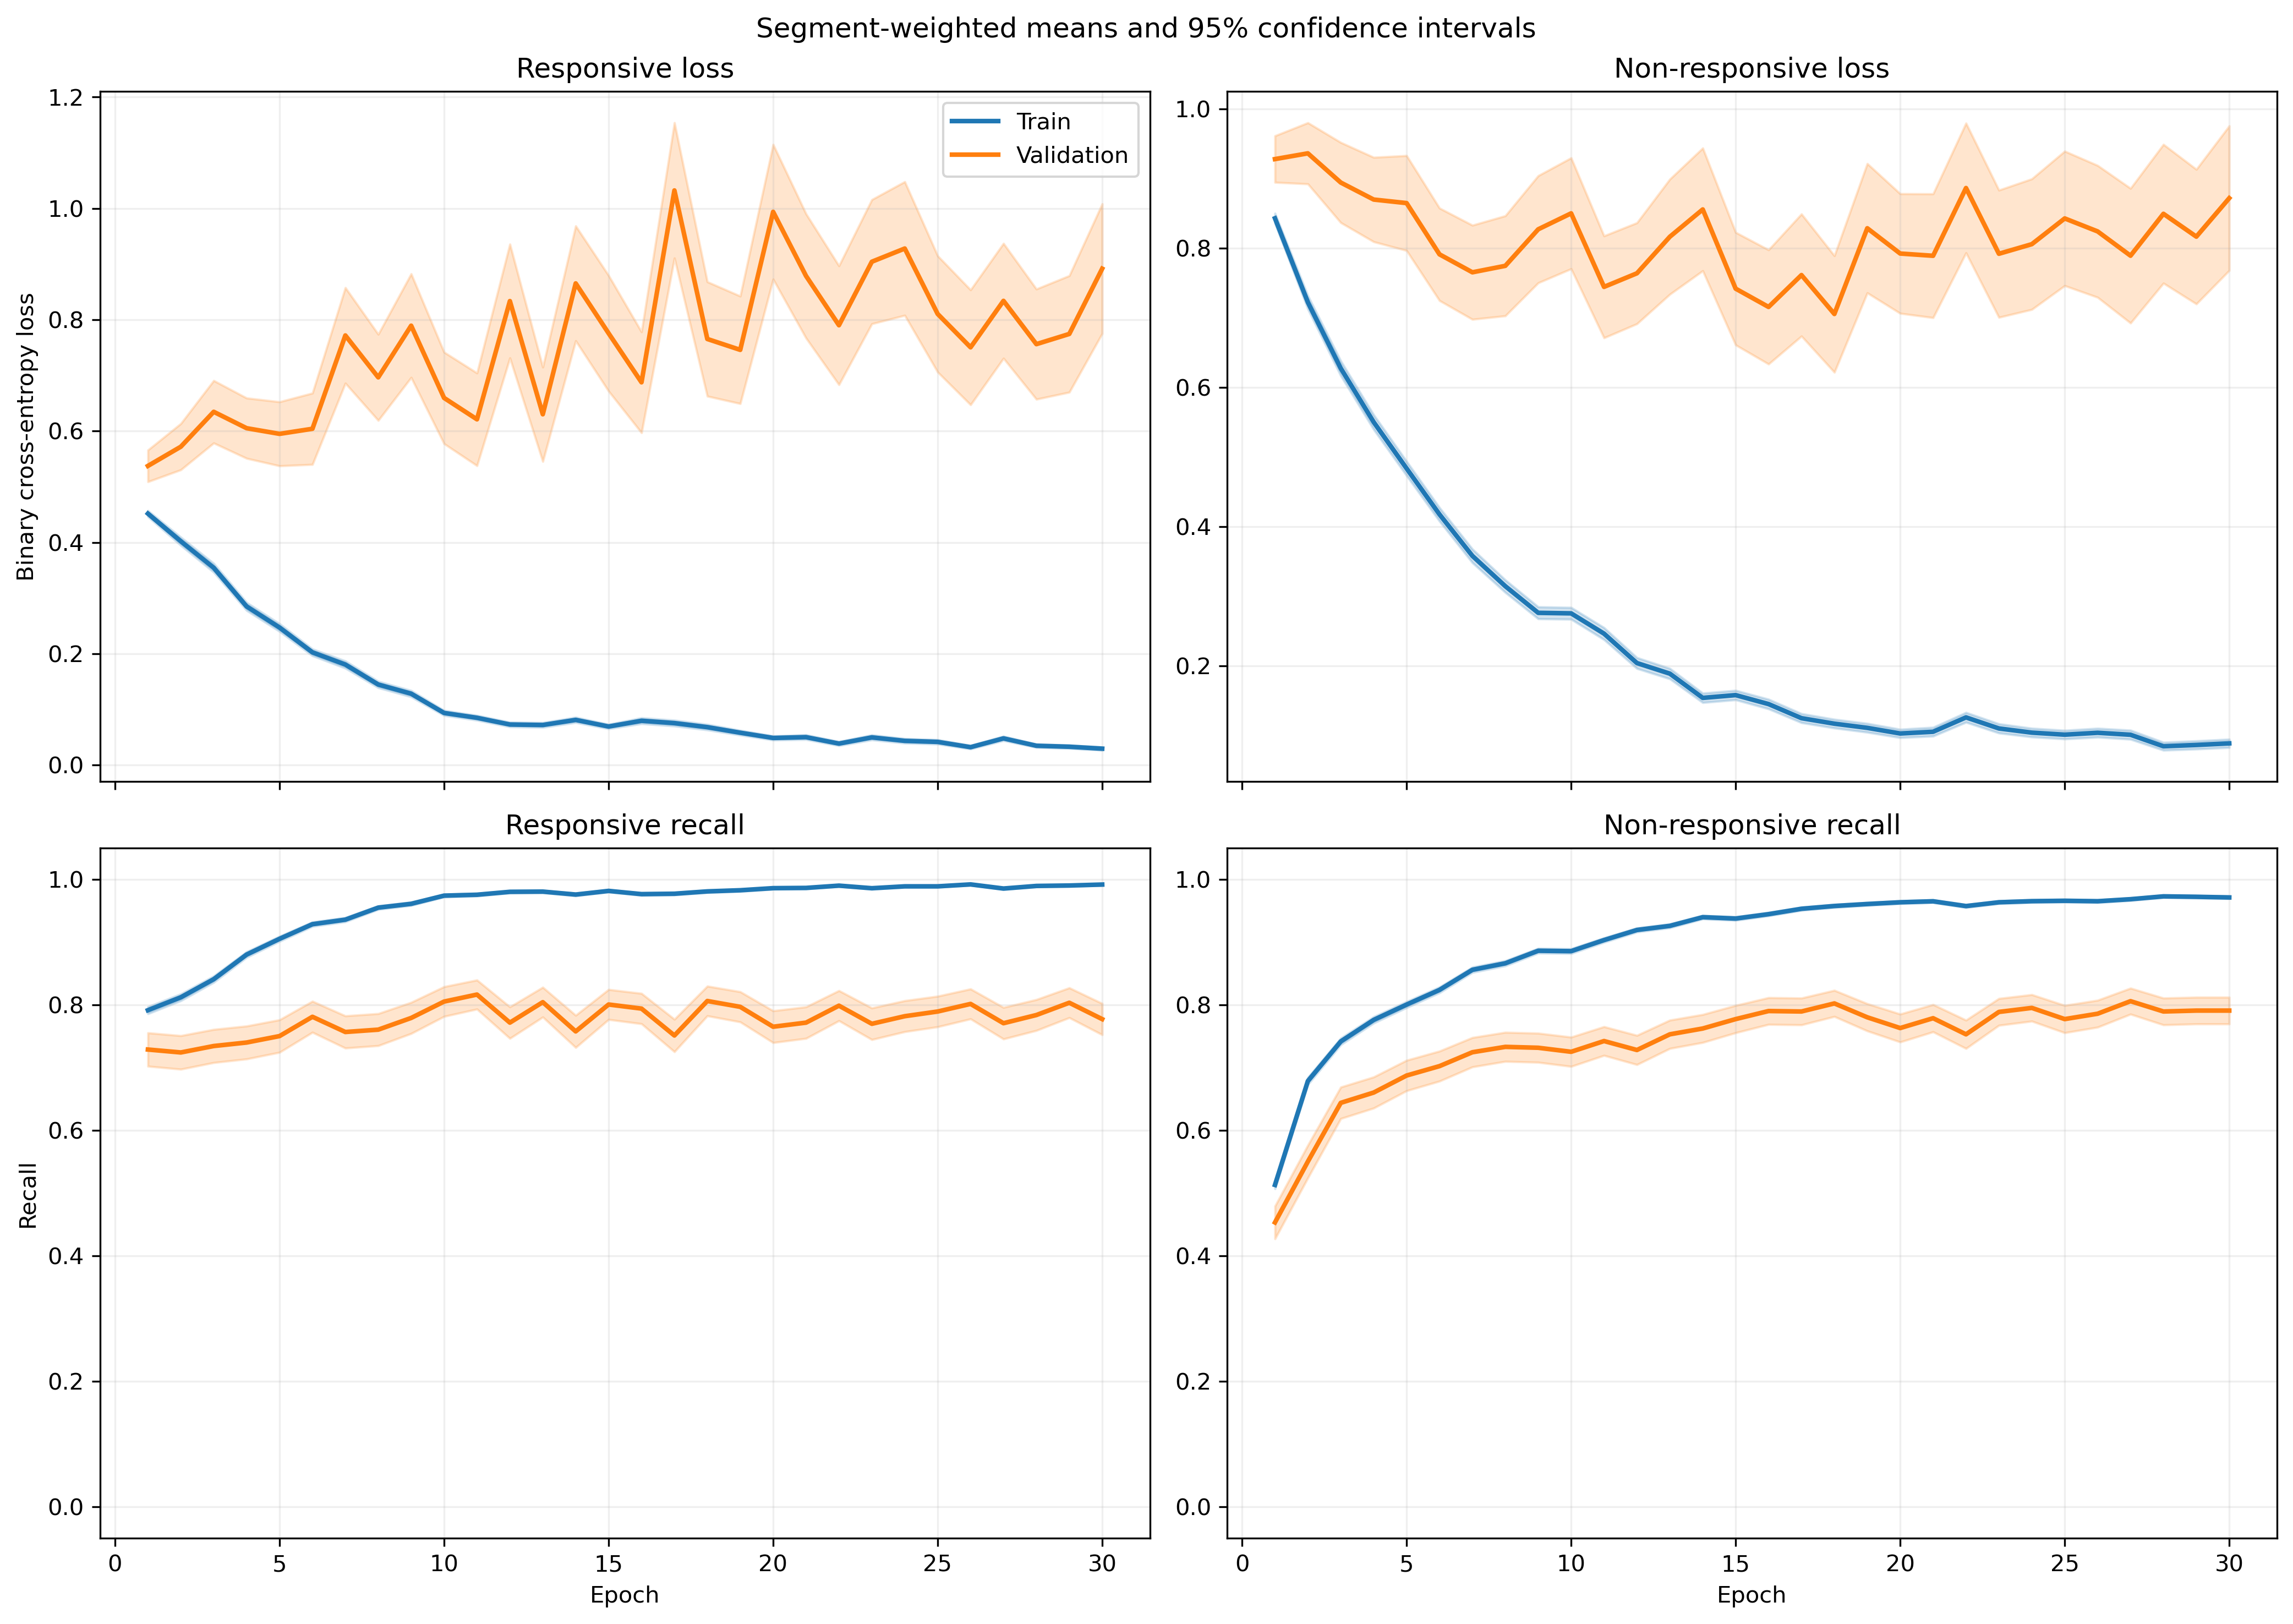

Values plotted in this chart, from the file beside it:
fold, epoch, split, r_loss, r_loss_count, r_loss_sum, r_loss_sum_sq, r_recall, r_recall_count, r_recall_sum, r_recall_sum_sq, nr_loss, nr_loss_count, nr_loss_sum, nr_loss_sum_sq, nr_recall, nr_recall_count, nr_recall_sum, nr_recall_sum_sq
1, 1, train, 0.3947, 1063, 419.6, 283.1, 0.8354, 1063, 888.0, 888.0, 0.9483, 1401, 1329, 1769, 0.4368, 1401, 612.0, 612.0
1, 1, validation, 0.153, 10, 1.53, 0.3026, 1.0, 10, 10.0, 10.0, , 0, 0.0, 0.0, , 0, 0.0, 0.0
1, 2, train, 0.4293, 1063, 456.3, 634.8, 0.8024, 1063, 853.0, 853.0, 0.7164, 1401, 1004, 1823, 0.6874, 1401, 963.0, 963.0
1, 2, validation, 0.06688, 10, 0.6688, 0.07396, 1.0, 10, 10.0, 10.0, , 0, 0.0, 0.0, , 0, 0.0, 0.0
1, 3, train, 0.3169, 1063, 336.8, 392.4, 0.8598, 1063, 914.0, 914.0, 0.6708, 1401, 939.8, 1801, 0.7138, 1401, 1000, 1000
1, 3, validation, 0.06621, 10, 0.6621, 0.08351, 1.0, 10, 10.0, 10.0, , 0, 0.0, 0.0, , 0, 0.0, 0.0
1, 4, train, 0.2644, 1063, 281.1, 308.6, 0.8946, 1063, 951.0, 951.0, 0.4741, 1401, 664.3, 1151, 0.7966, 1401, 1116, 1116
1, 4, validation, 0.04864, 10, 0.4864, 0.03611, 1.0, 10, 10.0, 10.0, , 0, 0.0, 0.0, , 0, 0.0, 0.0
1, 5, train, 0.2483, 1063, 264, 254.4, 0.9106, 1063, 968.0, 968.0, 0.4813, 1401, 674.3, 1270, 0.793, 1401, 1111, 1111
1, 5, validation, 0.048, 10, 0.48, 0.03914, 1.0, 10, 10.0, 10.0, , 0, 0.0, 0.0, , 0, 0.0, 0.0
1, 6, train, 0.2966, 1063, 315.3, 370.8, 0.8843, 1063, 940.0, 940.0, 0.2544, 1401, 356.5, 551.7, 0.8936, 1401, 1252, 1252
1, 6, validation, 0.08133, 10, 0.8133, 0.1334, 1.0, 10, 10.0, 10.0, , 0, 0.0, 0.0, , 0, 0.0, 0.0
1, 7, train, 0.1136, 1063, 120.7, 162.9, 0.9708, 1063, 1032, 1032, 0.3899, 1401, 546.2, 1152, 0.833, 1401, 1167, 1167
1, 7, validation, 0.01767, 10, 0.1767, 0.004077, 1.0, 10, 10.0, 10.0, , 0, 0.0, 0.0, , 0, 0.0, 0.0
1, 8, train, 0.143, 1063, 152, 231.1, 0.9577, 1063, 1018, 1018, 0.2736, 1401, 383.3, 714.5, 0.8758, 1401, 1227, 1227
1, 8, validation, 0.04343, 10, 0.4343, 0.02667, 1.0, 10, 10.0, 10.0, , 0, 0.0, 0.0, , 0, 0.0, 0.0
1, 9, train, 0.1271, 1063, 135.1, 176.3, 0.9577, 1063, 1018, 1018, 0.2045, 1401, 286.5, 594.1, 0.9143, 1401, 1281, 1281
1, 9, validation, 0.03486, 10, 0.3486, 0.0284, 1.0, 10, 10.0, 10.0, , 0, 0.0, 0.0, , 0, 0.0, 0.0
1, 10, train, 0.0901, 1063, 95.77, 108.7, 0.9802, 1063, 1042, 1042, 0.2193, 1401, 307.3, 543.9, 0.9022, 1401, 1264, 1264
1, 10, validation, 0.02241, 10, 0.2241, 0.007154, 1.0, 10, 10.0, 10.0, , 0, 0.0, 0.0, , 0, 0.0, 0.0
1, 11, train, 0.074, 1063, 78.67, 78.24, 0.9812, 1063, 1043, 1043, 0.1476, 1401, 206.7, 363.8, 0.9436, 1401, 1322, 1322
1, 11, validation, 0.02415, 10, 0.2415, 0.01035, 1.0, 10, 10.0, 10.0, , 0, 0.0, 0.0, , 0, 0.0, 0.0
1, 12, train, 0.0566, 1063, 60.16, 67.78, 0.9887, 1063, 1051, 1051, 0.2231, 1401, 312.5, 581.9, 0.9143, 1401, 1281, 1281
1, 12, validation, 0.0178, 10, 0.178, 0.009299, 1.0, 10, 10.0, 10.0, , 0, 0.0, 0.0, , 0, 0.0, 0.0
1, 13, train, 0.1142, 1063, 121.3, 259, 0.9661, 1063, 1027, 1027, 0.1535, 1401, 215, 455.1, 0.935, 1401, 1310, 1310
1, 13, validation, 0.004733, 10, 0.04733, 0.0003849, 1.0, 10, 10.0, 10.0, , 0, 0.0, 0.0, , 0, 0.0, 0.0
1, 14, train, 0.0592, 1063, 62.93, 87.05, 0.9849, 1063, 1047, 1047, 0.1201, 1401, 168.2, 339.3, 0.9543, 1401, 1337, 1337
1, 14, validation, 0.01338, 10, 0.1338, 0.003143, 1.0, 10, 10.0, 10.0, , 0, 0.0, 0.0, , 0, 0.0, 0.0
1, 15, train, 0.04708, 1063, 50.05, 85.47, 0.9897, 1063, 1052, 1052, 0.1247, 1401, 174.7, 415.8, 0.9557, 1401, 1339, 1339
1, 15, validation, 0.005983, 10, 0.05983, 0.000598, 1.0, 10, 10.0, 10.0, , 0, 0.0, 0.0, , 0, 0.0, 0.0
1, 16, train, 0.08938, 1063, 95.01, 168.4, 0.9784, 1063, 1040, 1040, 0.299, 1401, 418.9, 991.6, 0.8851, 1401, 1240, 1240
1, 16, validation, 0.01184, 10, 0.1184, 0.002997, 1.0, 10, 10.0, 10.0, , 0, 0.0, 0.0, , 0, 0.0, 0.0
1, 17, train, 0.1238, 1063, 131.6, 377.3, 0.9643, 1063, 1025, 1025, 0.1005, 1401, 140.8, 378.9, 0.9643, 1401, 1351, 1351
1, 17, validation, 0.008229, 10, 0.08229, 0.001165, 1.0, 10, 10.0, 10.0, , 0, 0.0, 0.0, , 0, 0.0, 0.0
1, 18, train, 0.0848, 1063, 90.15, 167.4, 0.9755, 1063, 1037, 1037, 0.09397, 1401, 131.7, 305.5, 0.9729, 1401, 1363, 1363
1, 18, validation, 0.008492, 10, 0.08492, 0.001313, 1.0, 10, 10.0, 10.0, , 0, 0.0, 0.0, , 0, 0.0, 0.0
1, 19, train, 0.02748, 1063, 29.21, 45.97, 0.9953, 1063, 1058, 1058, 0.1186, 1401, 166.2, 479.1, 0.9657, 1401, 1353, 1353
1, 19, validation, 0.003125, 10, 0.03125, 0.0001471, 1.0, 10, 10.0, 10.0, , 0, 0.0, 0.0, , 0, 0.0, 0.0
1, 20, train, 0.04246, 1063, 45.14, 74.5, 0.984, 1063, 1046, 1046, 0.05325, 1401, 74.6, 192.8, 0.9829, 1401, 1377, 1377
1, 20, validation, 0.01499, 10, 0.1499, 0.00365, 1.0, 10, 10.0, 10.0, , 0, 0.0, 0.0, , 0, 0.0, 0.0
1, 21, train, 0.04632, 1063, 49.24, 113.8, 0.9859, 1063, 1048, 1048, 0.1169, 1401, 163.7, 481.1, 0.96, 1401, 1345, 1345
1, 21, validation, 0.001577, 10, 0.01577, 3.338729220558889e-05, 1.0, 10, 10.0, 10.0, , 0, 0.0, 0.0, , 0, 0.0, 0.0
1, 22, train, 0.01173, 1063, 12.46, 45.98, 0.9991, 1063, 1062, 1062, 0.2285, 1401, 320.2, 1016, 0.9229, 1401, 1293, 1293
1, 22, validation, 0.00229, 10, 0.0229, 7.758477386232698e-05, 1.0, 10, 10.0, 10.0, , 0, 0.0, 0.0, , 0, 0.0, 0.0
1, 23, train, 0.01866, 1063, 19.83, 49.21, 0.9981, 1063, 1061, 1061, 0.1072, 1401, 150.2, 423.3, 0.9636, 1401, 1350, 1350
1, 23, validation, 0.003478, 10, 0.03478, 0.0001715, 1.0, 10, 10.0, 10.0, , 0, 0.0, 0.0, , 0, 0.0, 0.0
1, 24, train, 0.02254, 1063, 23.96, 53.91, 0.9953, 1063, 1058, 1058, 0.09232, 1401, 129.3, 371.2, 0.9707, 1401, 1360, 1360
1, 24, validation, 0.002009, 10, 0.02009, 7.018902056188381e-05, 1.0, 10, 10.0, 10.0, , 0, 0.0, 0.0, , 0, 0.0, 0.0
1, 25, train, 0.03272, 1063, 34.78, 51.14, 0.9887, 1063, 1051, 1051, 0.05929, 1401, 83.07, 286.6, 0.9829, 1401, 1377, 1377
1, 25, validation, 0.00197, 10, 0.0197, 5.0798152642528294e-05, 1.0, 10, 10.0, 10.0, , 0, 0.0, 0.0, , 0, 0.0, 0.0
1, 26, train, 0.03372, 1063, 35.84, 42.96, 0.9878, 1063, 1050, 1050, 0.1321, 1401, 185, 477, 0.9543, 1401, 1337, 1337
1, 26, validation, 0.001281, 10, 0.01281, 2.217345195276721e-05, 1.0, 10, 10.0, 10.0, , 0, 0.0, 0.0, , 0, 0.0, 0.0
1, 27, train, 0.0218, 1063, 23.17, 16.66, 0.9944, 1063, 1057, 1057, 0.1775, 1401, 248.6, 723.7, 0.9415, 1401, 1319, 1319
1, 27, validation, 0.002021, 10, 0.02021, 6.226404093467863e-05, 1.0, 10, 10.0, 10.0, , 0, 0.0, 0.0, , 0, 0.0, 0.0
1, 28, train, 0.02289, 1063, 24.33, 19.95, 0.9953, 1063, 1058, 1058, 0.08663, 1401, 121.4, 318.8, 0.9757, 1401, 1367, 1367
1, 28, validation, 0.004914, 10, 0.04914, 0.0004005, 1.0, 10, 10.0, 10.0, , 0, 0.0, 0.0, , 0, 0.0, 0.0
1, 29, train, 0.06117, 1063, 65.03, 146.1, 0.9812, 1063, 1043, 1043, 0.1108, 1401, 155.2, 396.3, 0.9593, 1401, 1344, 1344
1, 29, validation, 0.001533, 10, 0.01533, 2.9777965892208158e-05, 1.0, 10, 10.0, 10.0, , 0, 0.0, 0.0, , 0, 0.0, 0.0
1, 30, train, 0.04852, 1063, 51.58, 51.15, 0.9849, 1063, 1047, 1047, 0.06279, 1401, 87.96, 186.2, 0.9814, 1401, 1375, 1375
1, 30, validation, 0.00224, 10, 0.0224, 5.581624168371491e-05, 1.0, 10, 10.0, 10.0, , 0, 0.0, 0.0, , 0, 0.0, 0.0
... 1,140 more rows
